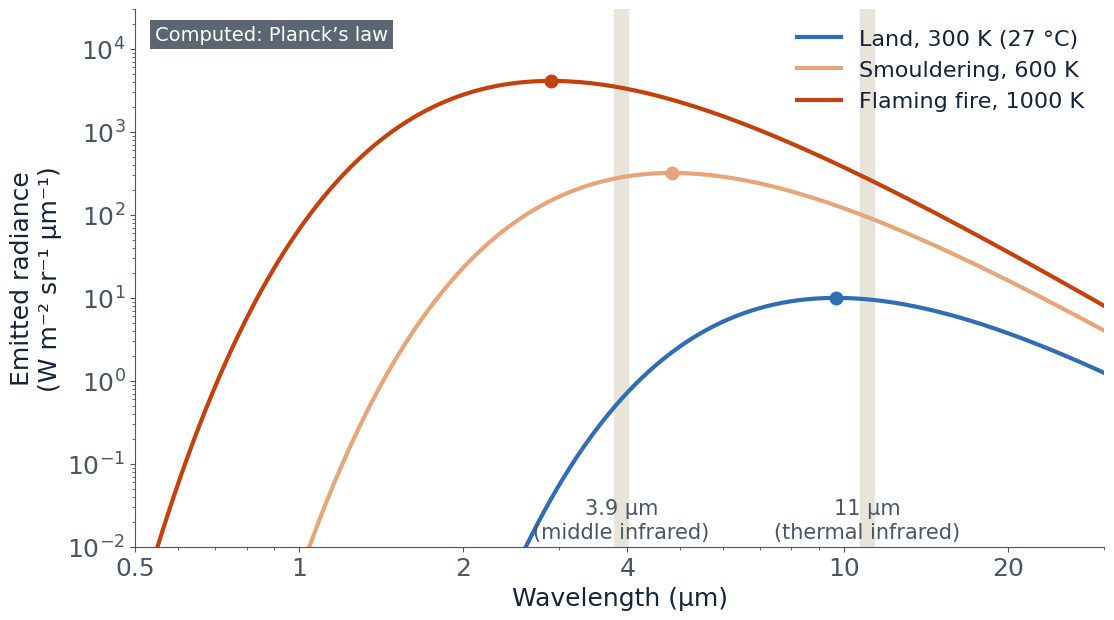
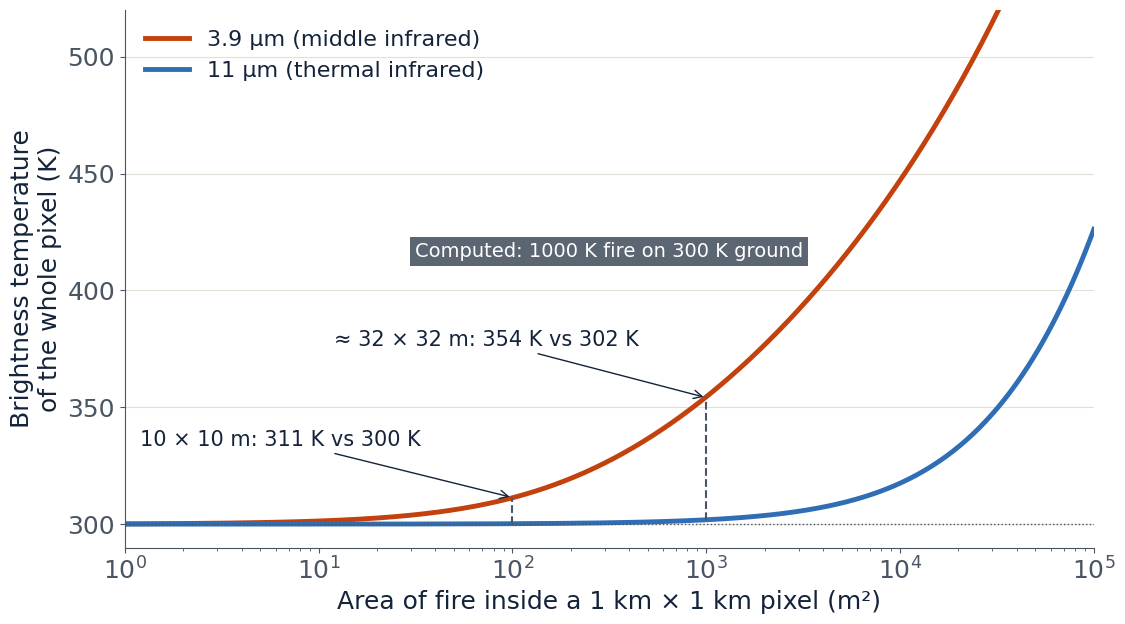
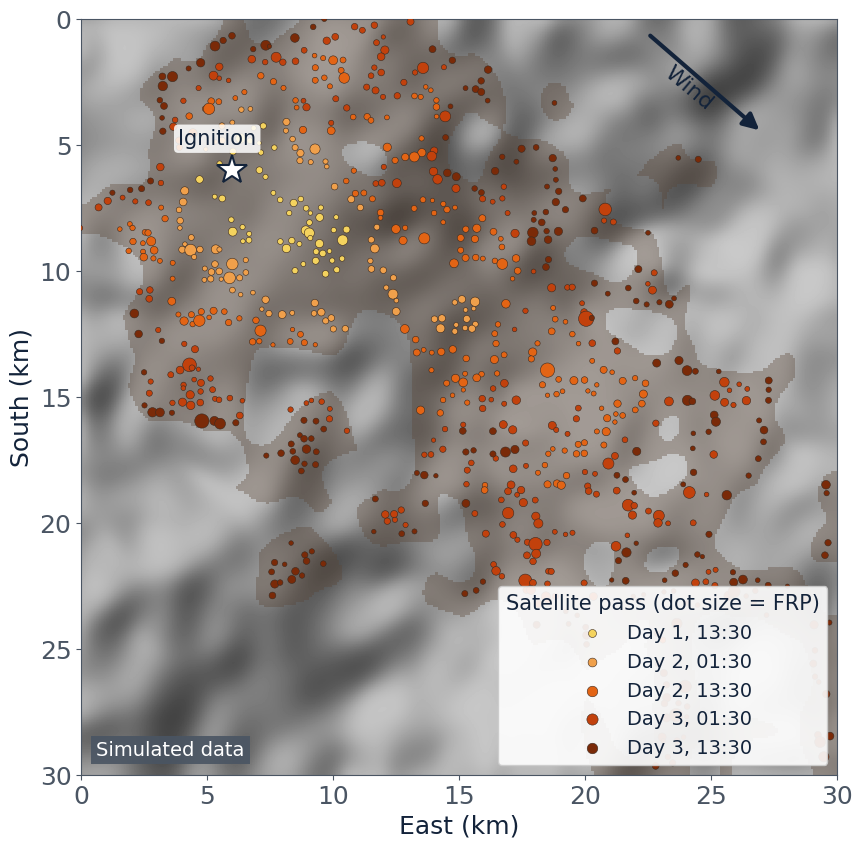
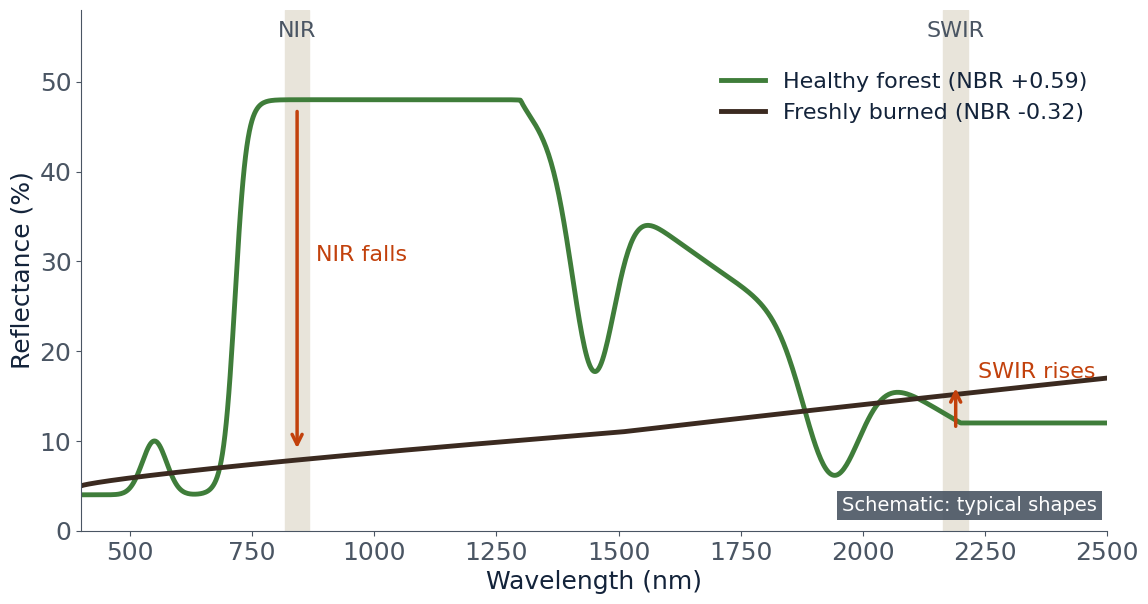
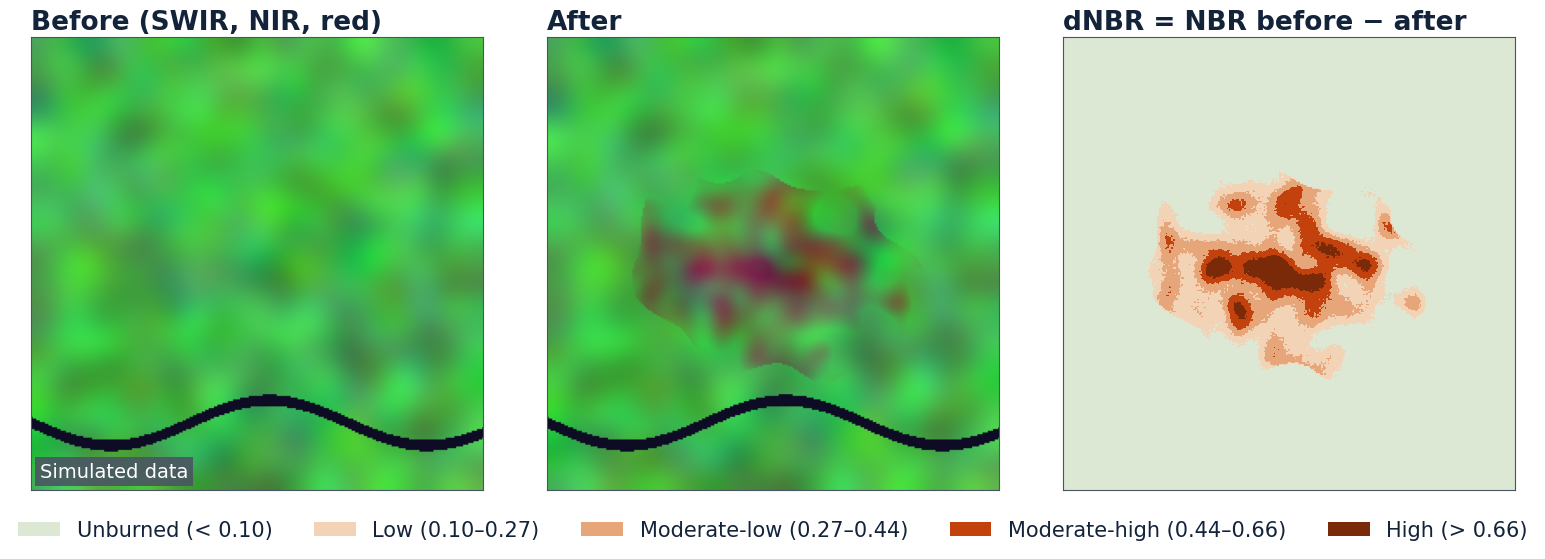
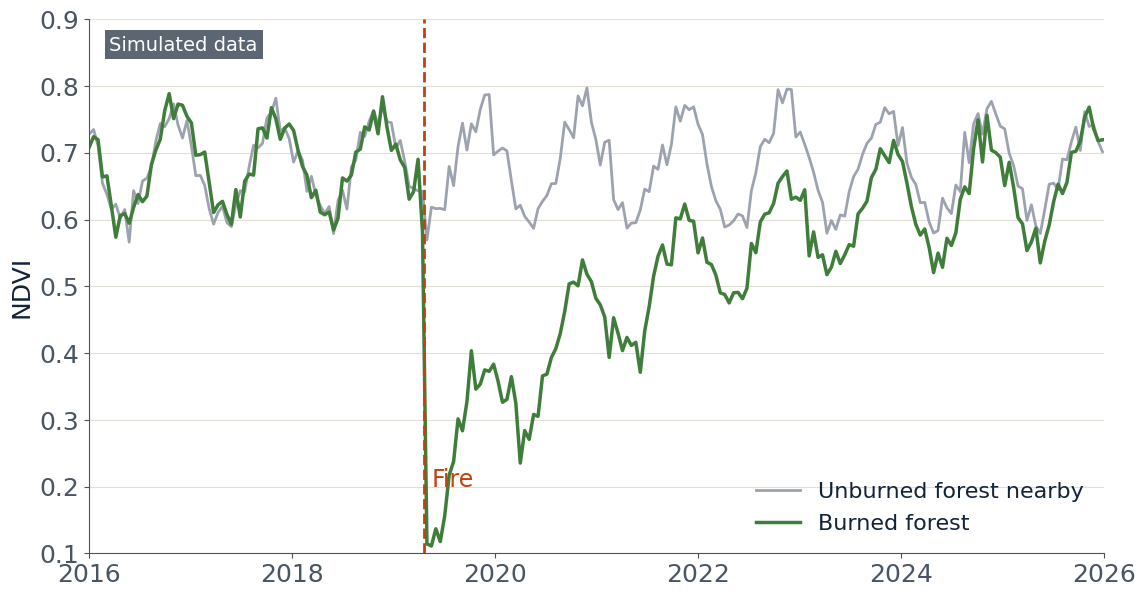
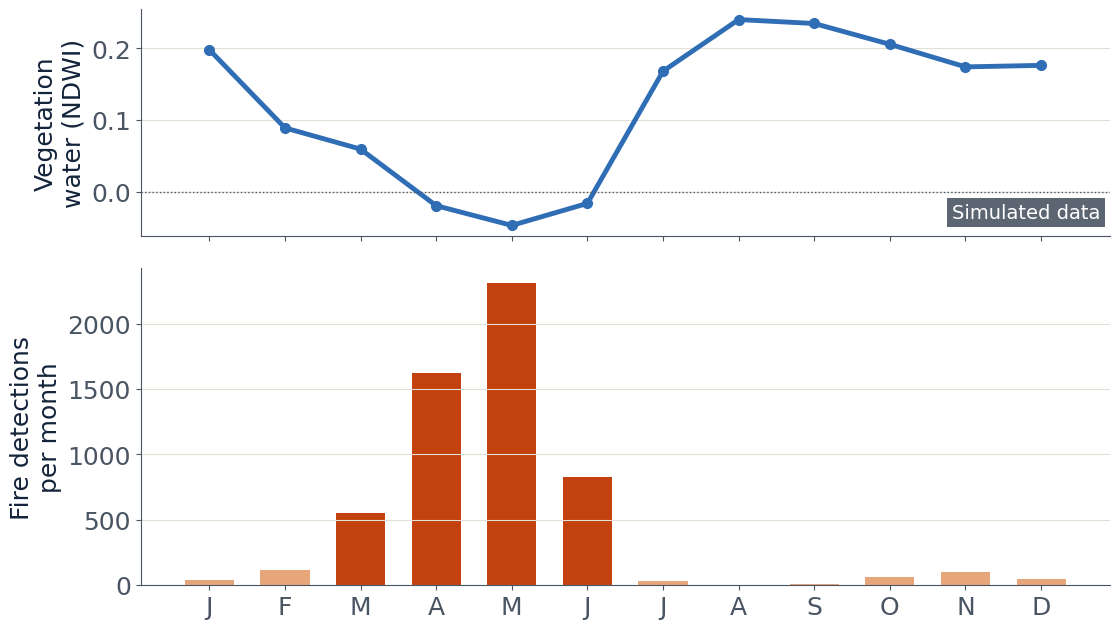
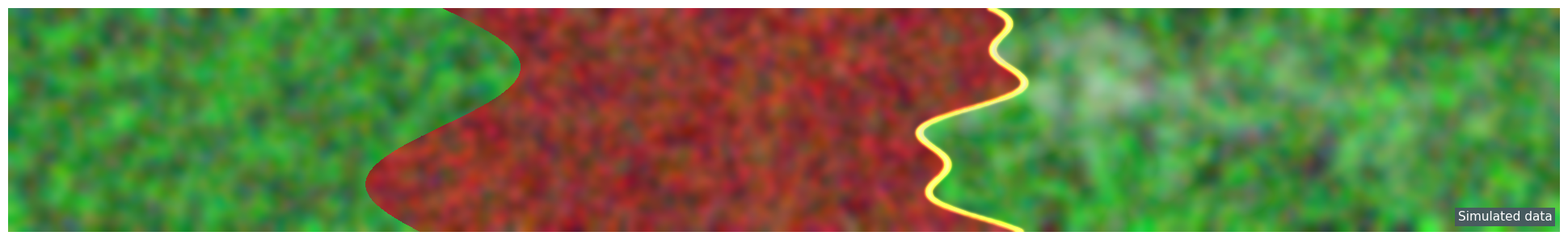

Source code (Python) for these figures, in order:
"""Figures for the wildfire lecture. Planck and sub-pixel figures are computed from physics; maps and series are simulated and labelled."""
import numpy as np, json, os, matplotlib
matplotlib.use('Agg')
import matplotlib.pyplot as plt
from matplotlib.colors import ListedColormap, LinearSegmentedColormap, BoundaryNorm, LightSource
from matplotlib.patches import Patch
from scipy.ndimage import gaussian_filter, distance_transform_edt

os.makedirs('figs', exist_ok=True)
INK = '#13233A'; SOFT = '#4A5563'; RULE = '#E2DFD7'; ACC = '#C2410C'; BLUE = '#2F6DB5'; GREEN = '#3F7D3A'
plt.rcParams.update({'font.family': ['Helvetica', 'DejaVu Sans'], 'font.size': 18, 'axes.edgecolor': SOFT, 'text.color': INK,
                     'axes.labelcolor': INK, 'xtick.color': SOFT, 'ytick.color': SOFT})
DPI = 200
out = {}
C1, C2 = 1.191042e8, 1.4387752e4          # W um^4 m-2 sr-1, um K
SIGMA = 5.670374e-8


def planck(lam, T):
    return C1 / (lam ** 5 * (np.exp(C2 / (lam * T)) - 1))


def btemp(lam, L):
    return C2 / (lam * np.log(1 + C1 / (lam ** 5 * L)))


def tag(ax, text='Simulated data', x=0.02, y=0.02, ha='left', va='bottom', fs=14):
    ax.text(x, y, text, transform=ax.transAxes, fontsize=fs, color='white', ha=ha, va=va,
            bbox=dict(boxstyle='square,pad=0.25', fc='#4A5563', ec='none', alpha=0.9))


def clean(ax):
    ax.spines['top'].set_visible(False); ax.spines['right'].set_visible(False)


def sn(rng, shape, sigma):
    g = gaussian_filter(rng.normal(0, 1, shape), sigma)
    return g / g.std()


# ---------- 1. Planck curves (computed) ----------
lam = np.logspace(np.log10(0.5), np.log10(30), 600)
fig, ax = plt.subplots(figsize=(11.4, 6.4), dpi=DPI)
for T, c, lab in ((300, BLUE, 'Land, 300 K (27 °C)'), (600, '#E7A57A', 'Smouldering, 600 K'), (1000, ACC, 'Flaming fire, 1000 K')):
    ax.plot(lam, planck(lam, T), color=c, lw=3, label=lab)
    lp = 2897.77 / T
    ax.plot([lp], [planck(lp, T)], 'o', color=c, ms=9)
for b, lab in ((3.9, '3.9 µm\n(middle infrared)'), (11.0, '11 µm\n(thermal infrared)')):
    ax.axvspan(b * 0.97, b * 1.03, color='#E8E4DA', zorder=0)
    ax.text(b, 1.15e-2, lab, ha='center', va='bottom', fontsize=15, color=SOFT)
ax.set_xscale('log'); ax.set_yscale('log'); ax.set_xlim(0.5, 30); ax.set_ylim(1e-2, 3e4)
ax.set_xticks([0.5, 1, 2, 4, 10, 20]); ax.set_xticklabels(['0.5', '1', '2', '4', '10', '20'])
ax.set_xlabel('Wavelength (µm)'); ax.set_ylabel('Emitted radiance\n(W m⁻² sr⁻¹ µm⁻¹)')
ax.legend(loc='upper right', frameon=False, fontsize=16); clean(ax)
tag(ax, 'Computed: Planck’s law', x=0.02, y=0.97, va='top')
fig.subplots_adjust(left=0.13, right=0.98, top=0.97, bottom=0.13)
fig.savefig('figs/planck.png', facecolor='white'); plt.close(fig)
r39 = planck(3.9, 1000) / planck(3.9, 300); r11 = planck(11, 1000) / planck(11, 300)
out['planck'] = {'wien_300_um': round(2897.77 / 300, 1), 'wien_1000_um': round(2897.77 / 1000, 1), 'ratio_3.9': round(float(r39), 0), 'ratio_11': round(float(r11), 1)}

# ---------- 2. sub-pixel fire: brightness temperatures vs fire fraction (computed) ----------
p = np.logspace(-6, -1, 400)
Tb, Tf = 300.0, 1000.0
bt4 = btemp(3.9, p * planck(3.9, Tf) + (1 - p) * planck(3.9, Tb))
bt11 = btemp(11.0, p * planck(11.0, Tf) + (1 - p) * planck(11.0, Tb))
area = p * 1e6                                      # m2 in a 1 km pixel
fig, ax = plt.subplots(figsize=(11.4, 6.4), dpi=DPI)
ax.plot(area, bt4, color=ACC, lw=3.5, label='3.9 µm (middle infrared)')
ax.plot(area, bt11, color=BLUE, lw=3.5, label='11 µm (thermal infrared)')
ax.axhline(300, color=SOFT, lw=1, ls=':')
for A, lab in ((100, '10 × 10 m'), (1000, '≈ 32 × 32 m')):
    i = np.argmin(np.abs(area - A))
    ax.plot([A, A], [bt11[i], bt4[i]], color=SOFT, lw=1.5, ls='--')
    ax.annotate(f'{lab}: {bt4[i]:.0f} K vs {bt11[i]:.0f} K', xy=(A, bt4[i]), xytext=(A * 0.012, bt4[i] + 22), fontsize=15, color=INK,
                arrowprops=dict(arrowstyle='->', color=INK))
    out.setdefault('subpixel', {})[A] = {'bt4': round(float(bt4[i]), 0), 'bt11': round(float(bt11[i]), 0)}
ax.set_xscale('log'); ax.set_xlim(1, 1e5); ax.set_ylim(290, 520)
ax.set_xlabel('Area of fire inside a 1 km × 1 km pixel (m²)'); ax.set_ylabel('Brightness temperature\nof the whole pixel (K)')
ax.legend(loc='upper left', frameon=False, fontsize=16); ax.grid(axis='y', color=RULE); clean(ax)
tag(ax, 'Computed: 1000 K fire on 300 K ground', x=0.5, y=0.55, ha='center', va='center')
fig.subplots_adjust(left=0.13, right=0.98, top=0.97, bottom=0.13)
fig.savefig('figs/subpixel.png', facecolor='white'); plt.close(fig)

# ---------- 3. simulated fire spread and satellite detections ----------
rng = np.random.default_rng(4)
n = 300; ext = 30.0                                  # 30 km square
yy, xx = np.mgrid[0:n, 0:n] * ext / n
dem = 600 + 500 * sn(rng, (n, n), 30) + 120 * sn(rng, (n, n), 8)
fuel = sn(rng, (n, n), 12) > -1.2                      # about 90% burnable; the rest rock and fields
speed = 1 + 0.25 * sn(rng, (n, n), 6)
ign = (6.0, 6.0)
dx = xx - ign[0]; dy = yy - ign[1]
wind = np.array([0.76, 0.65])                           # towards the south-east (east, south)
along = dx * wind[0] + dy * wind[1]; across = -dx * wind[1] + dy * wind[0]
head, back, flank = 0.42, 0.05, 0.13                    # spread rates, km per hour
arrival = np.sqrt((np.maximum(along, 0) / head) ** 2 + (np.minimum(along, 0) / back) ** 2 + (across / flank) ** 2) / gaussian_filter(speed, 3)
arrival[~fuel] = np.inf
burned = (arrival < 72) & fuel
passes = [(13.5, 'Day 1, 13:30'), (25.5, 'Day 2, 01:30'), (37.5, 'Day 2, 13:30'), (49.5, 'Day 3, 01:30'), (61.5, 'Day 3, 13:30')]
cols = ['#F4D35E', '#F0A04B', '#E36414', '#C2410C', '#7A2A08']
ls = LightSource(azdeg=315, altdeg=45)
shade = ls.hillshade(dem, vert_exag=2, dx=100, dy=100)
fig, ax = plt.subplots(figsize=(9.8, 8.4), dpi=DPI)
ax.imshow(shade, cmap='gray', vmin=-0.5, vmax=1.4, extent=[0, ext, ext, 0])
ax.imshow(np.where(burned, 1.0, np.nan), cmap=ListedColormap(['#5B4636']), alpha=0.35, extent=[0, ext, ext, 0])
step = 375 / (ext * 1000 / n)                       # VIIRS 375 m sampling on the 100 m grid
gi = np.arange(0, n, int(round(3.75)))
GX, GY = np.meshgrid(gi, gi)
for (tp, lab), c in zip(passes, cols):
    front = (arrival[GY, GX] > tp - 5) & (arrival[GY, GX] <= tp) & fuel[GY, GX]
    keep = front & (rng.random(front.shape) < 0.8)
    frp = np.clip(rng.lognormal(2.5, 0.8, keep.sum()), 2, 300)
    jx = rng.uniform(-0.15, 0.15, keep.sum()); jy = rng.uniform(-0.15, 0.15, keep.sum())
    ax.scatter(xx[GY, GX][keep] + jx, yy[GY, GX][keep] + jy, s=8 + frp * 0.9, color=c, edgecolor='#3B2A20', lw=0.4, label=lab, zorder=3)
    out.setdefault('detections', {})[lab] = int(keep.sum())
ax.plot([ign[0]], [ign[1]], marker='*', ms=22, color='white', mec=INK, mew=1.5, zorder=4)
ax.text(ign[0] - 0.6, ign[1] - 1.0, 'Ignition', fontsize=15, color=INK, ha='center', bbox=dict(boxstyle='round,pad=0.2', fc='white', ec='none', alpha=0.85))
ax.annotate('', xy=(27, 4.5), xytext=(22.5, 0.6), arrowprops=dict(arrowstyle='-|>', color=INK, lw=3, mutation_scale=24))
ax.text(23.0, 3.6, 'Wind', fontsize=16, color=INK, rotation=-40)
ax.set_xlim(0, ext); ax.set_ylim(ext, 0); ax.set_xlabel('East (km)'); ax.set_ylabel('South (km)')
leg = ax.legend(loc='lower right', title='Satellite pass (dot size = FRP)', fontsize=14, title_fontsize=15, frameon=True, framealpha=0.9)
tag(ax, x=0.02, y=0.02)
fig.subplots_adjust(left=0.08, right=0.98, top=0.98, bottom=0.08)
fig.savefig('figs/hotspots.png', facecolor='white'); plt.close(fig)
out['burned_km2'] = round(float(burned.sum() * (ext / n) ** 2), 0)

# ---------- 4. spectra for NBR (schematic) ----------
wl = np.linspace(400, 2500, 800)
def bump(c, w): return np.exp(-((wl - c) / w) ** 2)
edge = 1 / (1 + np.exp(-(wl - 715) / 12))
wa = 1 - 0.55 * bump(1450, 60) - 0.7 * bump(1940, 80)
veg = (0.04 + 0.06 * bump(550, 35)) * (1 - edge) + edge * 0.48 * wa * (1 - 0.75 * np.clip((wl - 1300) / 900, 0, 1) ** 0.8)
burnt = 0.05 + 0.10 * np.clip((wl - 400) / 2100, 0, 1) ** 0.8 + 0.02 * np.clip((wl - 1500) / 1000, 0, 1)
R = lambda s, b: float(np.interp(b, wl, s))
nbr_v = (R(veg, 842) - R(veg, 2190)) / (R(veg, 842) + R(veg, 2190)); nbr_b = (R(burnt, 842) - R(burnt, 2190)) / (R(burnt, 842) + R(burnt, 2190))
out['nbr'] = {'veg': round(nbr_v, 2), 'burnt': round(nbr_b, 2), 'dnbr': round(nbr_v - nbr_b, 2)}
fig, ax = plt.subplots(figsize=(11.4, 6.2), dpi=DPI)
ax.plot(wl, veg * 100, color=GREEN, lw=3.5, label=f'Healthy forest (NBR {nbr_v:+.2f})')
ax.plot(wl, burnt * 100, color='#3B2A20', lw=3.5, label=f'Freshly burned (NBR {nbr_b:+.2f})')
for b, lab in ((842, 'NIR'), (2190, 'SWIR')):
    ax.axvspan(b - 25, b + 25, color='#E8E4DA', zorder=0); ax.text(b, 55, lab, ha='center', fontsize=16, color=SOFT)
ax.annotate('', xy=(842, R(burnt, 842) * 100 + 1), xytext=(842, R(veg, 842) * 100 - 1), arrowprops=dict(arrowstyle='->', color=ACC, lw=2.5))
ax.annotate('', xy=(2190, R(burnt, 2190) * 100 + 1), xytext=(2190, R(veg, 2190) * 100 - 1), arrowprops=dict(arrowstyle='->', color=ACC, lw=2.5))
ax.text(880, 30, 'NIR falls', fontsize=16, color=ACC); ax.text(2235, 17, 'SWIR rises', fontsize=16, color=ACC)
ax.set_xlim(400, 2500); ax.set_ylim(0, 58); ax.set_xlabel('Wavelength (nm)'); ax.set_ylabel('Reflectance (%)')
ax.legend(loc='upper right', bbox_to_anchor=(1.0, 0.92), frameon=False, fontsize=16); clean(ax)
tag(ax, 'Schematic: typical shapes', x=0.99, y=0.03, ha='right')
fig.subplots_adjust(left=0.08, right=0.98, top=0.97, bottom=0.13)
fig.savefig('figs/nbr.png', facecolor='white'); plt.close(fig)

# ---------- 5. pre / post false colour and dNBR severity ----------
rng = np.random.default_rng(8)
m = 260
yy2, xx2 = np.mgrid[0:m, 0:m] / m
scar = (((xx2 - 0.5) / 0.32) ** 2 + ((yy2 - 0.52) / 0.26) ** 2 + 0.35 * sn(rng, (m, m), 14)) < 1
inten = np.clip(1 - np.sqrt(((xx2 - 0.47) / 0.32) ** 2 + ((yy2 - 0.5) / 0.26) ** 2) + 0.25 * sn(rng, (m, m), 6), 0, 1) * scar
river = np.abs(yy2 - (0.85 + 0.05 * np.sin(xx2 * 9))) < 0.012
nir_pre = 0.32 + 0.03 * sn(rng, (m, m), 9); sw_pre = 0.09 + 0.012 * sn(rng, (m, m), 9); red_pre = 0.04 + 0.006 * sn(rng, (m, m), 9)
nir_post = nir_pre - 0.22 * inten; sw_post = sw_pre + 0.08 * inten; red_post = red_pre - 0.006 * inten
for a in (nir_pre, sw_pre, red_pre, nir_post, sw_post, red_post):
    a[river] = 0.02
nbr_pre = (nir_pre - sw_pre) / (nir_pre + sw_pre); nbr_post = (nir_post - sw_post) / (nir_post + sw_post)
dnbr = nbr_pre - nbr_post + 0.03 * rng.normal(0, 1, (m, m))
bounds = [-1, 0.1, 0.27, 0.44, 0.66, 2]
sev_cols = ['#DCE8D4', '#F3D3B5', '#E7A57A', '#C2410C', '#7A2A08']
names = ['Unburned (< 0.10)', 'Low (0.10–0.27)', 'Moderate-low (0.27–0.44)', 'Moderate-high (0.44–0.66)', 'High (> 0.66)']
def fc(sw, nir, red):
    return np.clip(np.dstack([sw / 0.35, nir / 0.45, red / 0.14]), 0, 1)
fig, axs = plt.subplots(1, 3, figsize=(15.6, 5.8), dpi=DPI)
axs[0].imshow(fc(sw_pre, nir_pre, red_pre)); axs[0].set_title('Before (SWIR, NIR, red)', loc='left', fontsize=19, fontweight='bold')
axs[1].imshow(fc(sw_post, nir_post, red_post)); axs[1].set_title('After', loc='left', fontsize=19, fontweight='bold')
axs[2].imshow(dnbr, cmap=ListedColormap(sev_cols), norm=BoundaryNorm(bounds, 5)); axs[2].set_title('dNBR = NBR before − after', loc='left', fontsize=19, fontweight='bold')
for a in axs:
    a.set_xticks([]); a.set_yticks([])
fig.legend([Patch(fc=c) for c in sev_cols], names, loc='lower center', ncol=5, frameon=False, fontsize=15)
tag(axs[0])
fig.subplots_adjust(left=0.01, right=0.99, top=0.9, bottom=0.12, wspace=0.04)
fig.savefig('figs/dnbr.png', facecolor='white'); plt.close(fig)
cls = np.digitize(dnbr[scar], bounds[1:-1])
out['dnbr_class_pct'] = {names[k].split(' (')[0]: round(float(np.mean(cls == k) * 100), 0) for k in range(5)}

# ---------- 6. recovery after fire ----------
rng = np.random.default_rng(11)
t = np.arange(2016, 2026, 16 / 365.25)
season = 0.08 * np.sin(2 * np.pi * (t - 0.6))
ctrl = 0.68 + season + rng.normal(0, 0.02, t.size)
fire_t = 2019.3
rec = np.where(t < fire_t, 0, 0.5 * np.exp(-(t - fire_t) / 2.2))
burn = 0.68 + season - rec + rng.normal(0, 0.02, t.size)
fig, ax = plt.subplots(figsize=(11.4, 6.0), dpi=DPI)
ax.plot(t, ctrl, color='#9CA3AF', lw=2, label='Unburned forest nearby')
ax.plot(t, burn, color=GREEN, lw=2.5, label='Burned forest')
ax.axvline(fire_t, color=ACC, lw=2, ls='--'); ax.text(fire_t + 0.08, 0.2, 'Fire', fontsize=17, color=ACC)
ax.set_ylabel('NDVI'); ax.set_ylim(0.1, 0.9); ax.set_xlim(2016, 2026)
ax.legend(loc='lower right', frameon=False, fontsize=16); ax.grid(axis='y', color=RULE); clean(ax)
tag(ax, x=0.02, y=0.97, va='top')
fig.subplots_adjust(left=0.09, right=0.98, top=0.97, bottom=0.08)
fig.savefig('figs/recovery.png', facecolor='white'); plt.close(fig)
yr = lambda y: float(np.mean((ctrl - burn)[(t > fire_t + y - 0.5) & (t < fire_t + y + 0.5)]))
out['recovery_gap'] = {'after_1yr': round(yr(1), 2), 'after_5yr': round(yr(5), 2)}

# ---------- 7. fire danger: vegetation dryness and fire counts by month ----------
rng = np.random.default_rng(13)
months = np.arange(12)
ndwi = np.array([0.18, 0.12, 0.05, -0.02, -0.06, -0.02, 0.15, 0.24, 0.24, 0.20, 0.17, 0.18]) + rng.normal(0, 0.01, 12)
fires = np.array([40, 120, 520, 1650, 2300, 900, 30, 5, 8, 60, 90, 50]) * rng.uniform(0.9, 1.1, 12)
fig, (a2, a1) = plt.subplots(2, 1, figsize=(11.4, 6.4), dpi=DPI, sharex=True, gridspec_kw={'height_ratios': [1, 1.4], 'hspace': 0.12})
a2.plot(months, ndwi, color=BLUE, lw=3.5, marker='o', ms=7)
a2.axhline(0, color=SOFT, lw=1, ls=':')
a2.set_ylabel('Vegetation\nwater (NDWI)'); a2.grid(axis='y', color=RULE); clean(a2)
a1.bar(months, fires, color=['#C2410C' if f > 500 else '#E7A57A' for f in fires], width=0.65)
a1.set_ylabel('Fire detections\nper month'); a1.grid(axis='y', color=RULE); clean(a1)
a1.set_xticks(months); a1.set_xticklabels(list('JFMAMJJASOND'))
tag(a2, x=0.99, y=0.06, ha='right', va='bottom')
fig.subplots_adjust(left=0.13, right=0.98, top=0.97, bottom=0.07)
fig.savefig('figs/season.png', facecolor='white'); plt.close(fig)

# ---------- banner: false-colour burn scar with fire front ----------
rng = np.random.default_rng(21)
H, W = 277, 1920
by, bx = np.mgrid[0:H, 0:W]
X = bx / W; Y = by / H
fx = 0.62 + 0.03 * np.sin(Y * 7) + 0.015 * np.sin(Y * 19 + 1)
scar_b = (X > 0.28 + 0.05 * np.sin(Y * 6)) & (X < fx)
front = np.abs(X - fx) < 0.0012
base_veg = np.dstack([0.25 + 0.05 * sn(rng, (H, W), 6), 0.55 + 0.08 * sn(rng, (H, W), 10), 0.22 + 0.04 * sn(rng, (H, W), 6)])
base_scar = np.dstack([0.55 + 0.06 * sn(rng, (H, W), 6), 0.22 + 0.04 * sn(rng, (H, W), 8), 0.18 + 0.03 * sn(rng, (H, W), 6)])
img = np.where(scar_b[..., None], base_scar, base_veg)
glow = gaussian_filter(front.astype(float), 2.0) * 3
img = np.clip(img + np.dstack([glow * 1.6, glow * 1.0, glow * 0.2]), 0, 1)
sm = gaussian_filter(rng.normal(0, 1, (H, W)), 14); sm = sm / sm.std()
smoke = np.clip(0.55 + 0.25 * sm - 1.6 * np.abs(Y - 0.35 - (X - fx) * 0.4), 0, 1) * (X > fx) * np.exp(-(X - fx) / 0.25) * 0.8
img = img * (1 - smoke[..., None]) + smoke[..., None] * np.array([0.85, 0.85, 0.88])
fig = plt.figure(figsize=(19.2, 2.77), dpi=150)
ax = fig.add_axes([0, 0, 1, 1]); ax.imshow(np.clip(img, 0, 1), aspect='auto'); ax.axis('off')
ax.text(0.995, 0.04, 'Simulated data', transform=ax.transAxes, fontsize=11, color='white', ha='right', va='bottom', bbox=dict(boxstyle='square,pad=0.25', fc='#4A5563', ec='none', alpha=0.9))
fig.savefig('figs/banner.png', facecolor='white'); plt.close(fig)

# ---------- worked numbers ----------
A = 1000.0
frp = SIGMA * A * (1000 ** 4 - 300 ** 4) / 1e6
out['frp_example_MW'] = round(frp, 1)
out['frp_biomass_t'] = round(frp * 10 * 3600 * 0.368 / 1000, 0)
json.dump(out, open('figs/stats.json', 'w'), indent=1)
print(json.dumps(out, indent=1))
